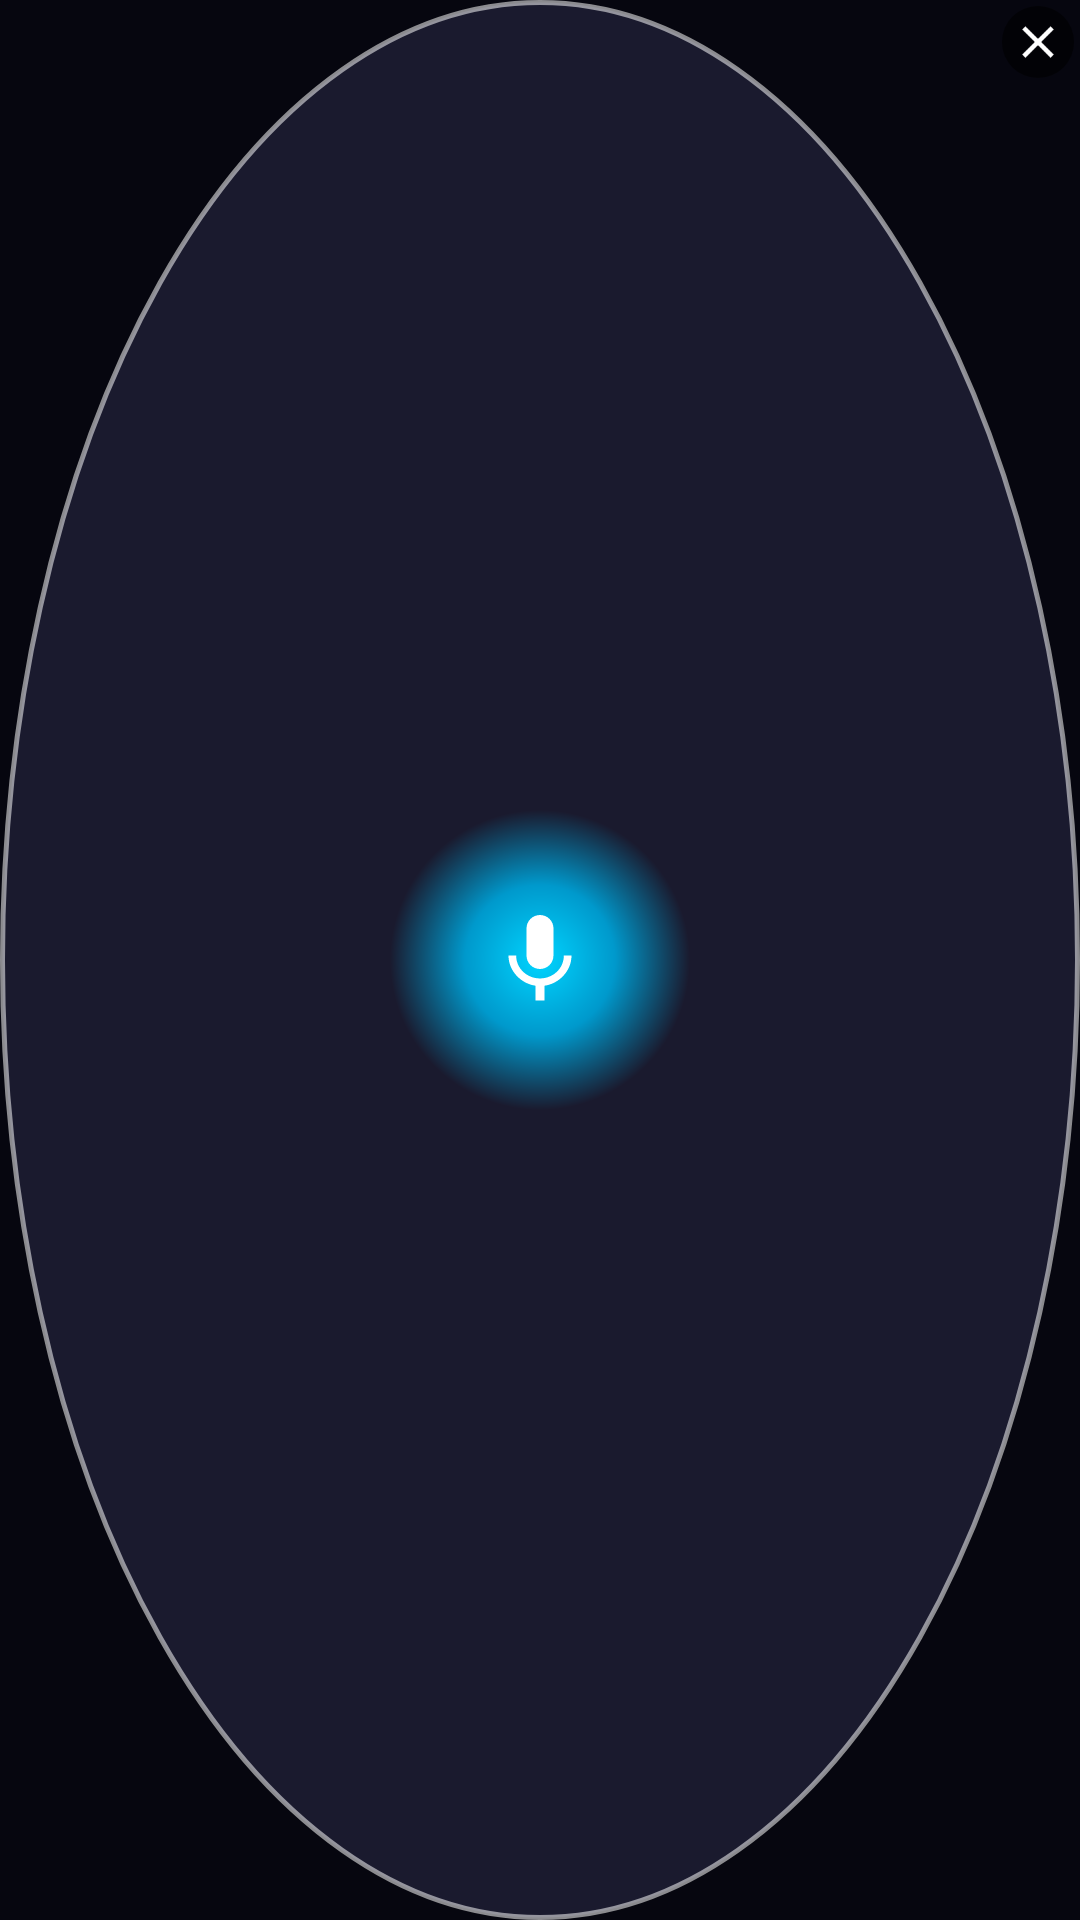

This screen was rendered from an Android layout file. Write that file and the resources it references.
<!-- AndroidManifest.xml: application theme Theme.DUIX.Test -->
<!-- res/layout/floating_window.xml -->
<?xml version="1.0" encoding="utf-8"?>
<FrameLayout xmlns:android="http://schemas.android.com/apk/res/android"
    android:id="@+id/floatingRoot"
    android:layout_width="80dp"
    android:layout_height="80dp"
    android:background="@drawable/bg_floating_window">

    
    <ImageView
        android:id="@+id/ivFloatingMic"
        android:layout_width="36dp"
        android:layout_height="36dp"
        android:layout_gravity="center"
        android:src="@drawable/ic_mic"
        android:contentDescription="数字人悬浮窗"
        app:tint="@color/white"
        xmlns:app="http://schemas.android.com/apk/res-auto" />

    
    <ImageView
        android:id="@+id/ivFloatingClose"
        android:layout_width="24dp"
        android:layout_height="24dp"
        android:layout_gravity="top|end"
        android:layout_margin="2dp"
        android:padding="3dp"
        android:src="@drawable/ic_close_white"
        android:background="@drawable/bg_floating_close"
        android:contentDescription="关闭悬浮窗" />

    
    <View
        android:id="@+id/vFloatingDragRing"
        android:layout_width="match_parent"
        android:layout_height="match_parent"
        android:background="@drawable/bg_floating_drag_ring"
        android:visibility="gone" />

</FrameLayout>
<!-- resources referenced by this layout -->
<resources>
  <color name="white">#FFFFFFFF</color>
  <!-- drawable bg_floating_close (drawable) -->
  <?xml version="1.0" encoding="utf-8"?>
  <shape xmlns:android="http://schemas.android.com/apk/res/android"
      android:shape="oval">
      <solid android:color="#99000000" />
  </shape>
  <!-- drawable bg_floating_drag_ring (drawable) -->
  <?xml version="1.0" encoding="utf-8"?>
  <shape xmlns:android="http://schemas.android.com/apk/res/android"
      android:shape="oval">
      <stroke
          android:width="3dp"
          android:color="#CCFFFFFF" />
      <solid android:color="#00000000" />
  </shape>
  <!-- drawable bg_floating_window (drawable) -->
  <?xml version="1.0" encoding="utf-8"?>
  <shape xmlns:android="http://schemas.android.com/apk/res/android"
      android:shape="oval">
      <gradient
          android:type="radial"
          android:startColor="#FF00D4FF"
          android:centerColor="#FF0099CC"
          android:endColor="#FF1A1A2E"
          android:gradientRadius="50dp" />
      <stroke
          android:width="1.5dp"
          android:color="#88FFFFFF" />
  </shape>
  <!-- drawable ic_close_white (drawable) -->
  <?xml version="1.0" encoding="utf-8"?>
  <vector xmlns:android="http://schemas.android.com/apk/res/android"
      android:width="18dp"
      android:height="18dp"
      android:viewportWidth="24"
      android:viewportHeight="24"
      android:tint="#FFFFFFFF">
      <path
          android:fillColor="#FFFFFFFF"
          android:pathData="M19,6.41L17.59,5 12,10.59 6.41,5 5,6.41 10.59,12 5,17.59 6.41,19 12,13.41 17.59,19 19,17.59 13.41,12z" />
  </vector>
  <!-- drawable ic_mic (drawable) -->
  <vector xmlns:android="http://schemas.android.com/apk/res/android"
      android:width="24dp"
      android:height="24dp"
      android:viewportWidth="24"
      android:viewportHeight="24"
      android:tint="#FFFFFF">
      <path
          android:fillColor="#FFFFFF"
          android:pathData="M12,14c1.66,0 2.99,-1.34 2.99,-3L15,5c0,-1.66 -1.34,-3 -3,-3S9,3.34 9,5v6c0,1.66 1.34,3 3,3zM17.3,11c0,3 -2.54,5.1 -5.3,5.1S6.7,14 6.7,11H5c0,3.41 2.72,6.23 6,6.72V21h2v-3.28c3.28,-0.48 6,-3.3 6,-6.72h-1.7z"/>
  </vector>
  <style name="Theme.DUIX.Test" parent="Theme.AppCompat.NoActionBar">
          <item name="android:windowNoTitle">true</item>
          <item name="android:windowIsTranslucent">false</item>
          <item name="android:windowIsFloating">false</item>
          <item name="android:statusBarColor">@color/bg_main</item>
          <item name="android:navigationBarColor">@color/bg_main</item>
          <item name="colorPrimary">@color/primary</item>
          <item name="colorPrimaryDark">@color/primary_dark</item>
          <item name="colorAccent">@color/accent</item>
          <item name="android:windowBackground">@color/bg_main</item>
      </style>
  <color name="bg_main">#06060F</color>
  <color name="primary">#7C3AED</color>
  <color name="primary_dark">#5B21B6</color>
  <color name="accent">#06B6D4</color>
</resources>
